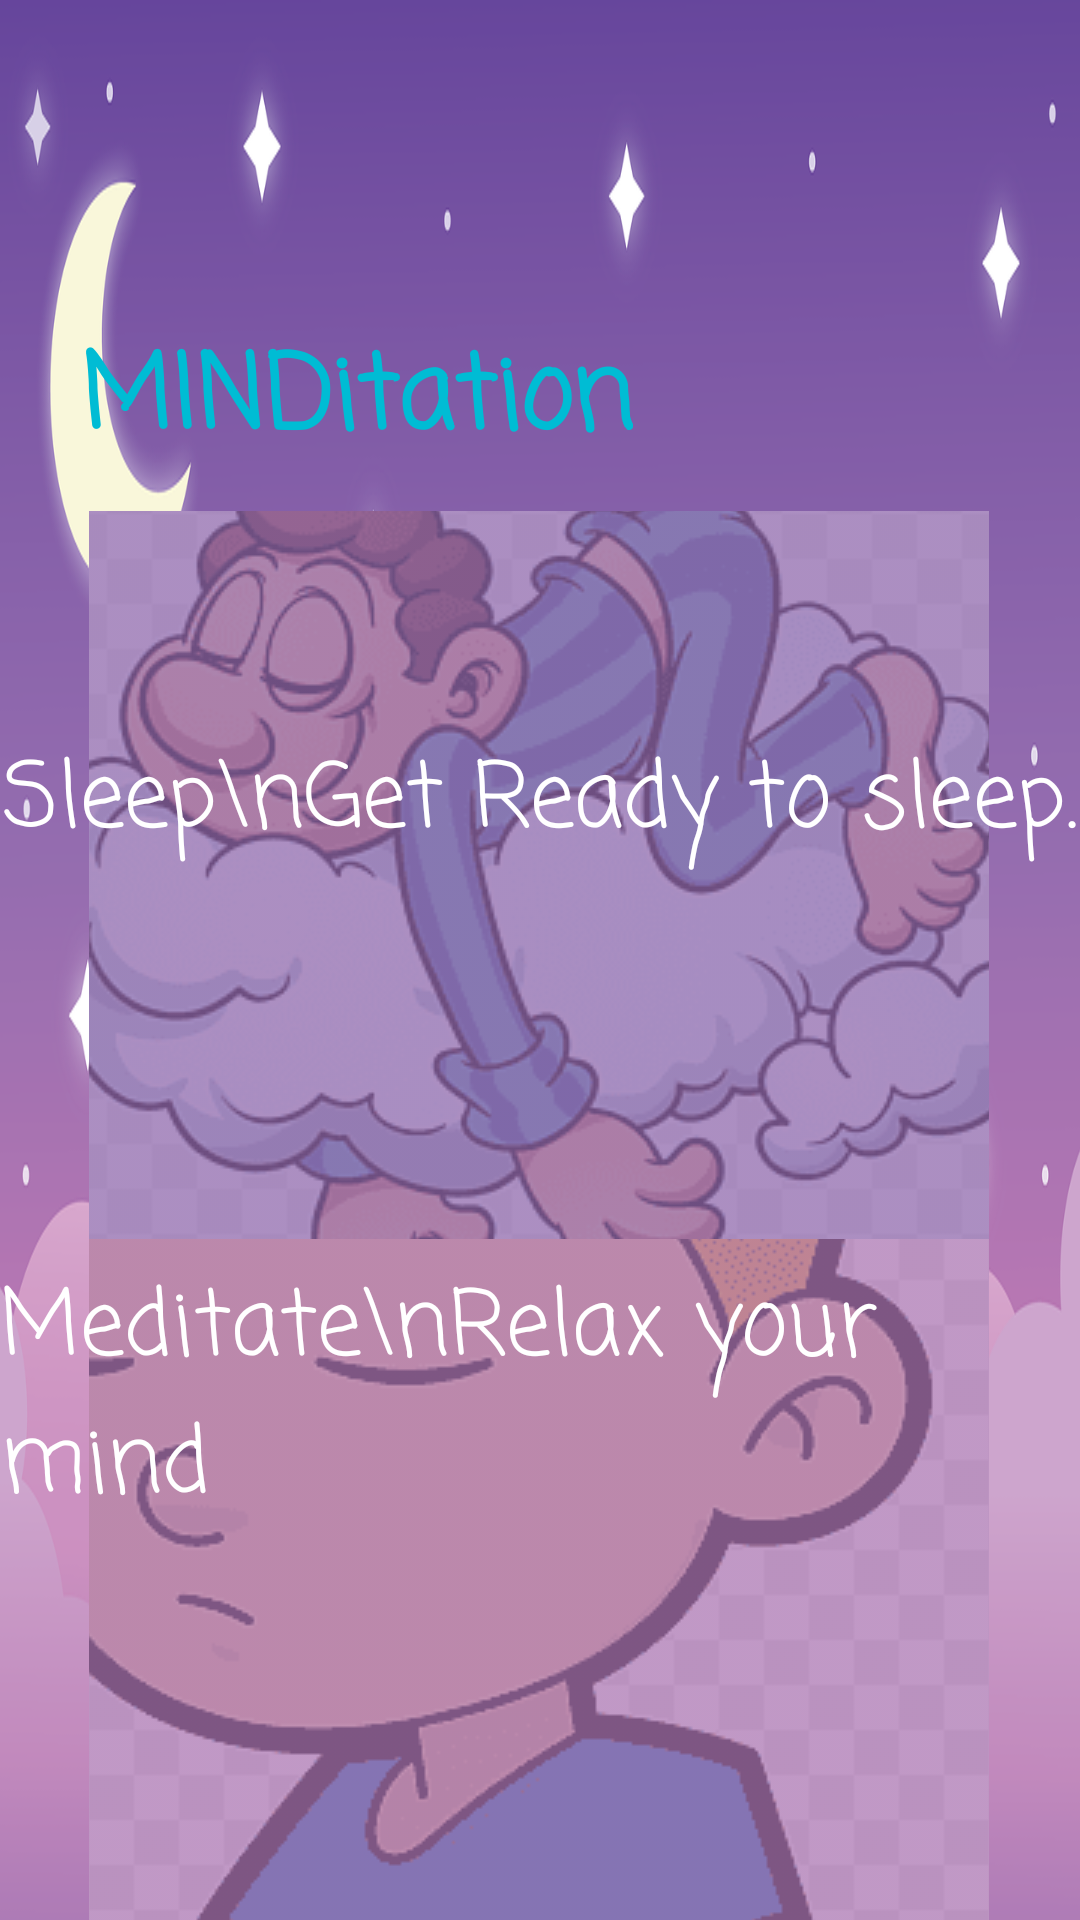

Here is an Android app screen rendered from its layout file. Give the layout XML and the strings, colors and styles it references.
<!-- AndroidManifest.xml: application theme Theme.MINDtitation -->
<!-- res/layout/dashboard.xml -->
<?xml version="1.0" encoding="utf-8"?>
<androidx.constraintlayout.widget.ConstraintLayout xmlns:android="http://schemas.android.com/apk/res/android"
    xmlns:app="http://schemas.android.com/apk/res-auto"
    xmlns:tools="http://schemas.android.com/tools"
    android:layout_width="match_parent"
    android:layout_height="match_parent"
    android:background="@drawable/background"
    tools:ignore="ExtraText,MissingConstraints">

    <ImageButton
        android:id="@+id/btn_profile"
        android:layout_width="80dp"
        android:layout_height="80dp"
        android:background="#00FFFFFF"
        app:layout_constraintBottom_toBottomOf="parent"
        app:layout_constraintEnd_toStartOf="@+id/btn_menu"
        app:layout_constraintHorizontal_bias="0.117"
        app:layout_constraintStart_toStartOf="parent"
        app:layout_constraintTop_toTopOf="parent"
        app:layout_constraintVertical_bias="0.038"
        app:srcCompat="@drawable/profile"
        android:contentDescription="TODO" />

    <TextView
        android:id="@+id/textView4"
        android:layout_width="wrap_content"
        android:layout_height="wrap_content"
        android:fontFamily="casual"
        android:text="MINDitation"
        android:textAppearance="@style/TextAppearance.AppCompat.Large"
        android:textColor="#00BCD4"
        android:textSize="34sp"
        android:textStyle="bold"
        app:layout_constraintBottom_toBottomOf="parent"
        app:layout_constraintEnd_toEndOf="parent"
        app:layout_constraintHorizontal_bias="0.154"
        app:layout_constraintStart_toStartOf="parent"
        app:layout_constraintTop_toBottomOf="@+id/btn_menu"
        app:layout_constraintVertical_bias="0.013" />

    <ImageButton
        android:id="@+id/btn_menu"
        android:layout_width="80dp"
        android:layout_height="80dp"
        android:background="#00FFFFFF"
        app:layout_constraintBottom_toBottomOf="parent"
        app:layout_constraintEnd_toEndOf="parent"
        app:layout_constraintHorizontal_bias="0.909"
        app:layout_constraintStart_toStartOf="parent"
        app:layout_constraintTop_toTopOf="parent"
        app:layout_constraintVertical_bias="0.038"
        app:srcCompat="@drawable/menu"
        android:contentDescription="TODO" />


    <ImageButton
        android:id="@+id/btn_sleep"
        android:layout_width="300dp"
        android:layout_height="250dp"
        android:tint="@color/be8f68ac"
        app:layout_constraintBottom_toBottomOf="parent"
        app:layout_constraintEnd_toEndOf="parent"
        app:layout_constraintHorizontal_bias="0.495"
        app:layout_constraintStart_toStartOf="parent"
        app:layout_constraintTop_toBottomOf="@+id/textView4"
        app:layout_constraintVertical_bias="0.047"
        app:srcCompat="@drawable/sleep"
        tools:ignore="UseAppTint"
        android:contentDescription="TODO" />

    <TextView
        android:id="@+id/textView6"
        android:layout_width="wrap_content"
        android:layout_height="wrap_content"
        android:fontFamily="casual"
        android:text="Sleep\nGet Ready to sleep."
        android:textColor="#FFFFFF"
        android:textSize="30sp"
        app:layout_constraintBottom_toBottomOf="parent"
        app:layout_constraintEnd_toEndOf="parent"
        app:layout_constraintHorizontal_bias="0.498"
        app:layout_constraintStart_toStartOf="parent"
        app:layout_constraintTop_toTopOf="parent"
        app:layout_constraintVertical_bias="0.411" />

    <ImageButton
        android:id="@+id/btn_meditate"
        android:layout_width="300dp"
        android:layout_height="250dp"
        android:tint="@color/bcaa74b1"
        app:layout_constraintBottom_toBottomOf="parent"
        app:layout_constraintEnd_toEndOf="parent"
        app:layout_constraintHorizontal_bias="0.495"
        app:layout_constraintStart_toStartOf="parent"
        app:layout_constraintTop_toBottomOf="@+id/btn_sleep"
        app:layout_constraintVertical_bias="0.25"
        app:srcCompat="@drawable/meditate"
        tools:ignore="UseAppTint"
        android:contentDescription="TODO" />



    <TextView
        android:id="@+id/textView7"
        android:layout_width="wrap_content"
        android:layout_height="wrap_content"
        android:fontFamily="casual"
        android:text="Meditate\nRelax your mind"
        android:textColor="#FFFFFF"
        android:textSize="30sp"
        app:layout_constraintBottom_toBottomOf="parent"
        app:layout_constraintEnd_toEndOf="parent"
        app:layout_constraintHorizontal_bias="0.498"
        app:layout_constraintStart_toStartOf="parent"
        app:layout_constraintTop_toTopOf="parent"
        app:layout_constraintVertical_bias="0.766" />

</androidx.constraintlayout.widget.ConstraintLayout>
<!-- resources referenced by this layout -->
<resources>
  <color name="bcaa74b1">#BCAA74B1</color>
  <color name="be8f68ac">#BE8F68AC</color>
  <!-- drawable background: png bitmap (drawable, 115083 bytes) -->
  <!-- drawable meditate: png bitmap (drawable, 17964 bytes) -->
  <!-- drawable profile: webp bitmap (mipmap-hdpi, 2076 bytes) -->
  <!-- drawable sleep: png bitmap (drawable, 18568 bytes) -->
  <style name="Theme.MINDtitation" parent="Base.Theme.MINDtitation" />
  <style name="Base.Theme.MINDtitation" parent="Theme.Material3.DayNight.NoActionBar">
          
          
      </style>
</resources>
